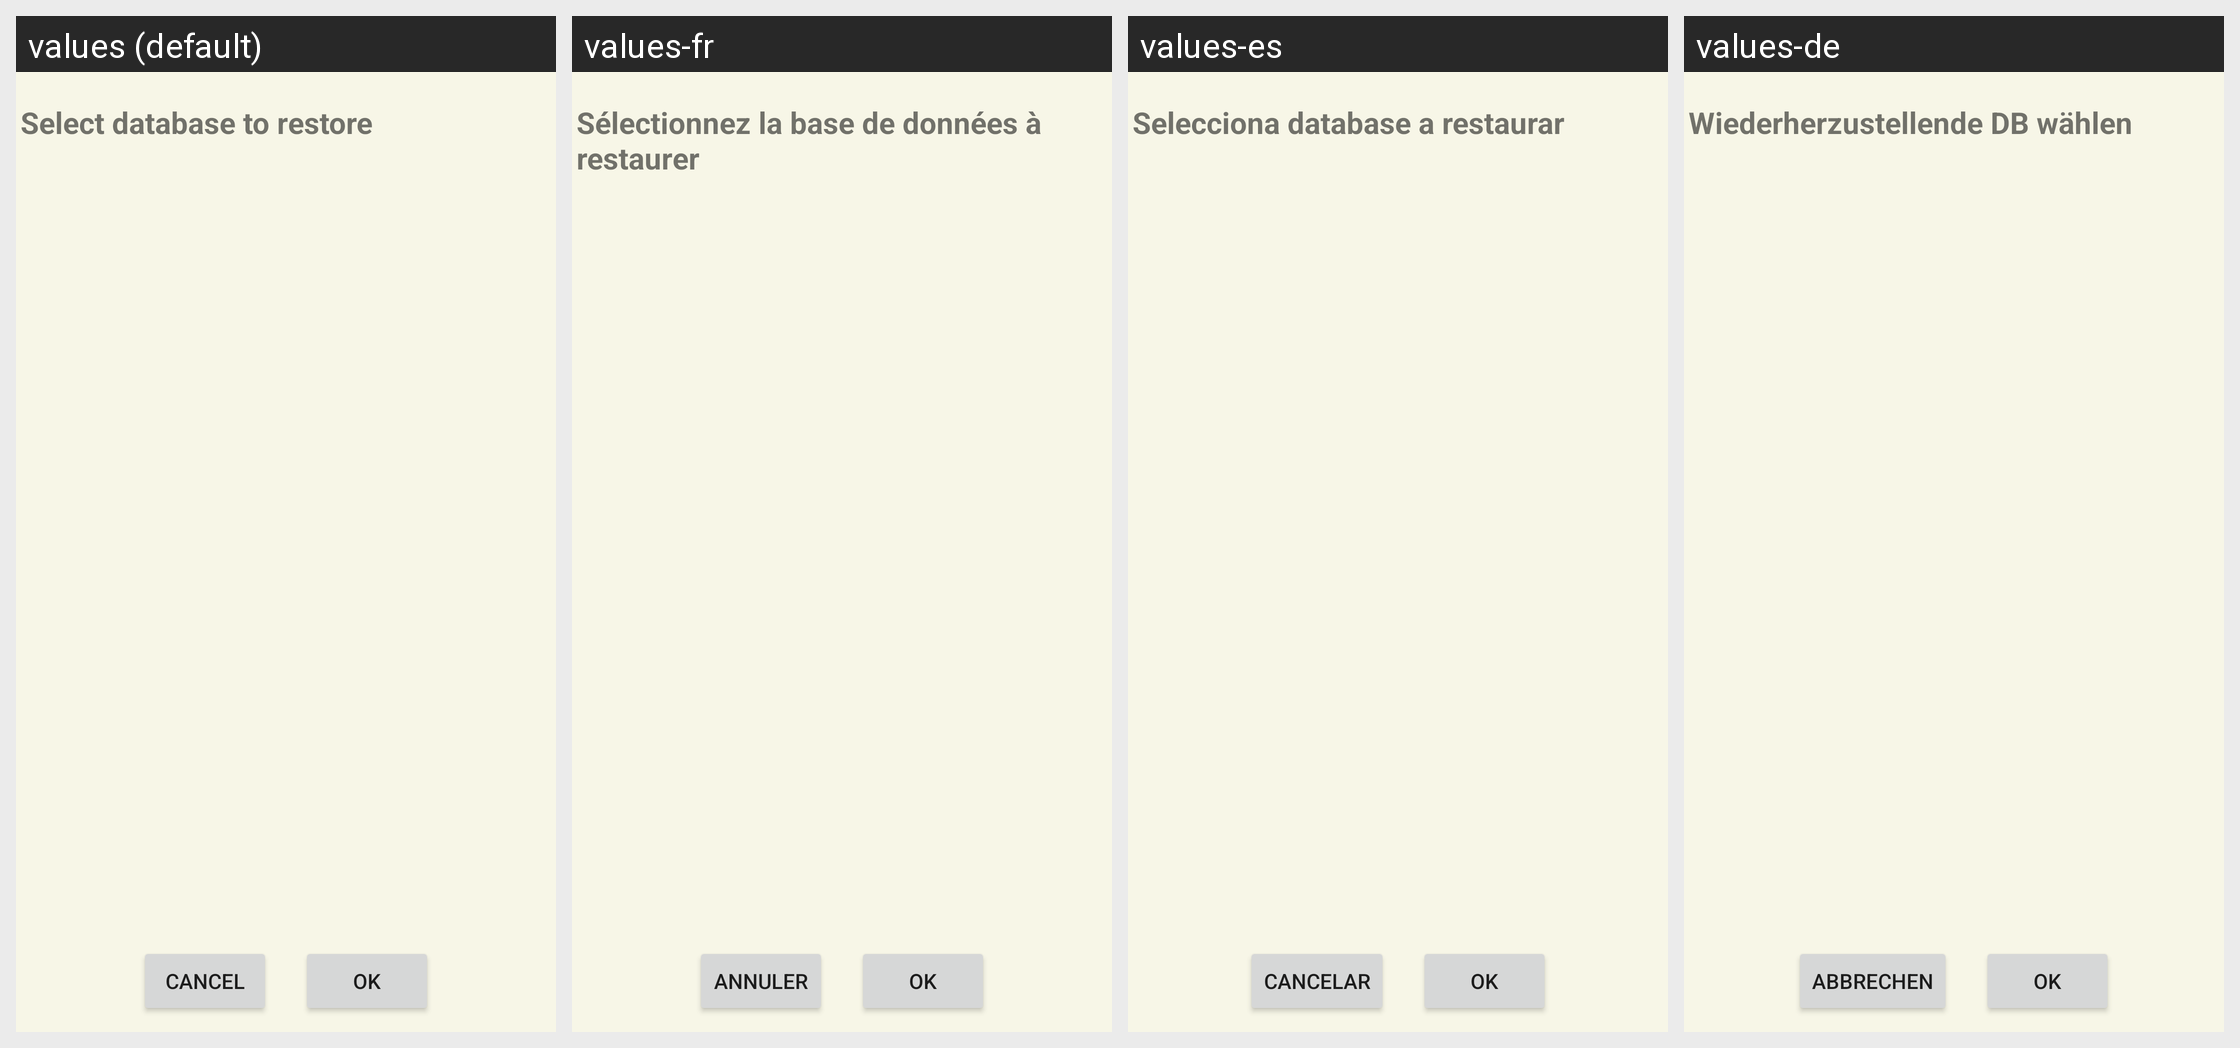

The Android screen above is rendered under several locales of the same app. Produce the string resources it draws, with the default and per-locale values.
Android screen res/layout/restore_db_dialog.xml rendered under 4 locales, left to right: values (default), values-fr, values-es, values-de. Device: Nexus 5 (rendered at 1080×1920; each locale shown at half size, 540×960, under a caption strip naming it); theme Theme.GBCameraManager.
Other locales in the repository, not shown: values-ca, values-pt-rBR.
Strings drawn on this screen, with the default value and each locale's value (text and hints the layout hard-codes, and strings that could not be matched under every locale, appear in the picture but are not listed):

dialog_restore_db_title
  values: Select database to restore
  values-fr: Sélectionnez la base de données à restaurer
  values-es: Selecciona database a restaurar
  values-de: Wiederherzustellende DB wählen

cancel
  values: Cancel
  values-fr: Annuler
  values-es: Cancelar
  values-de: Abbrechen
